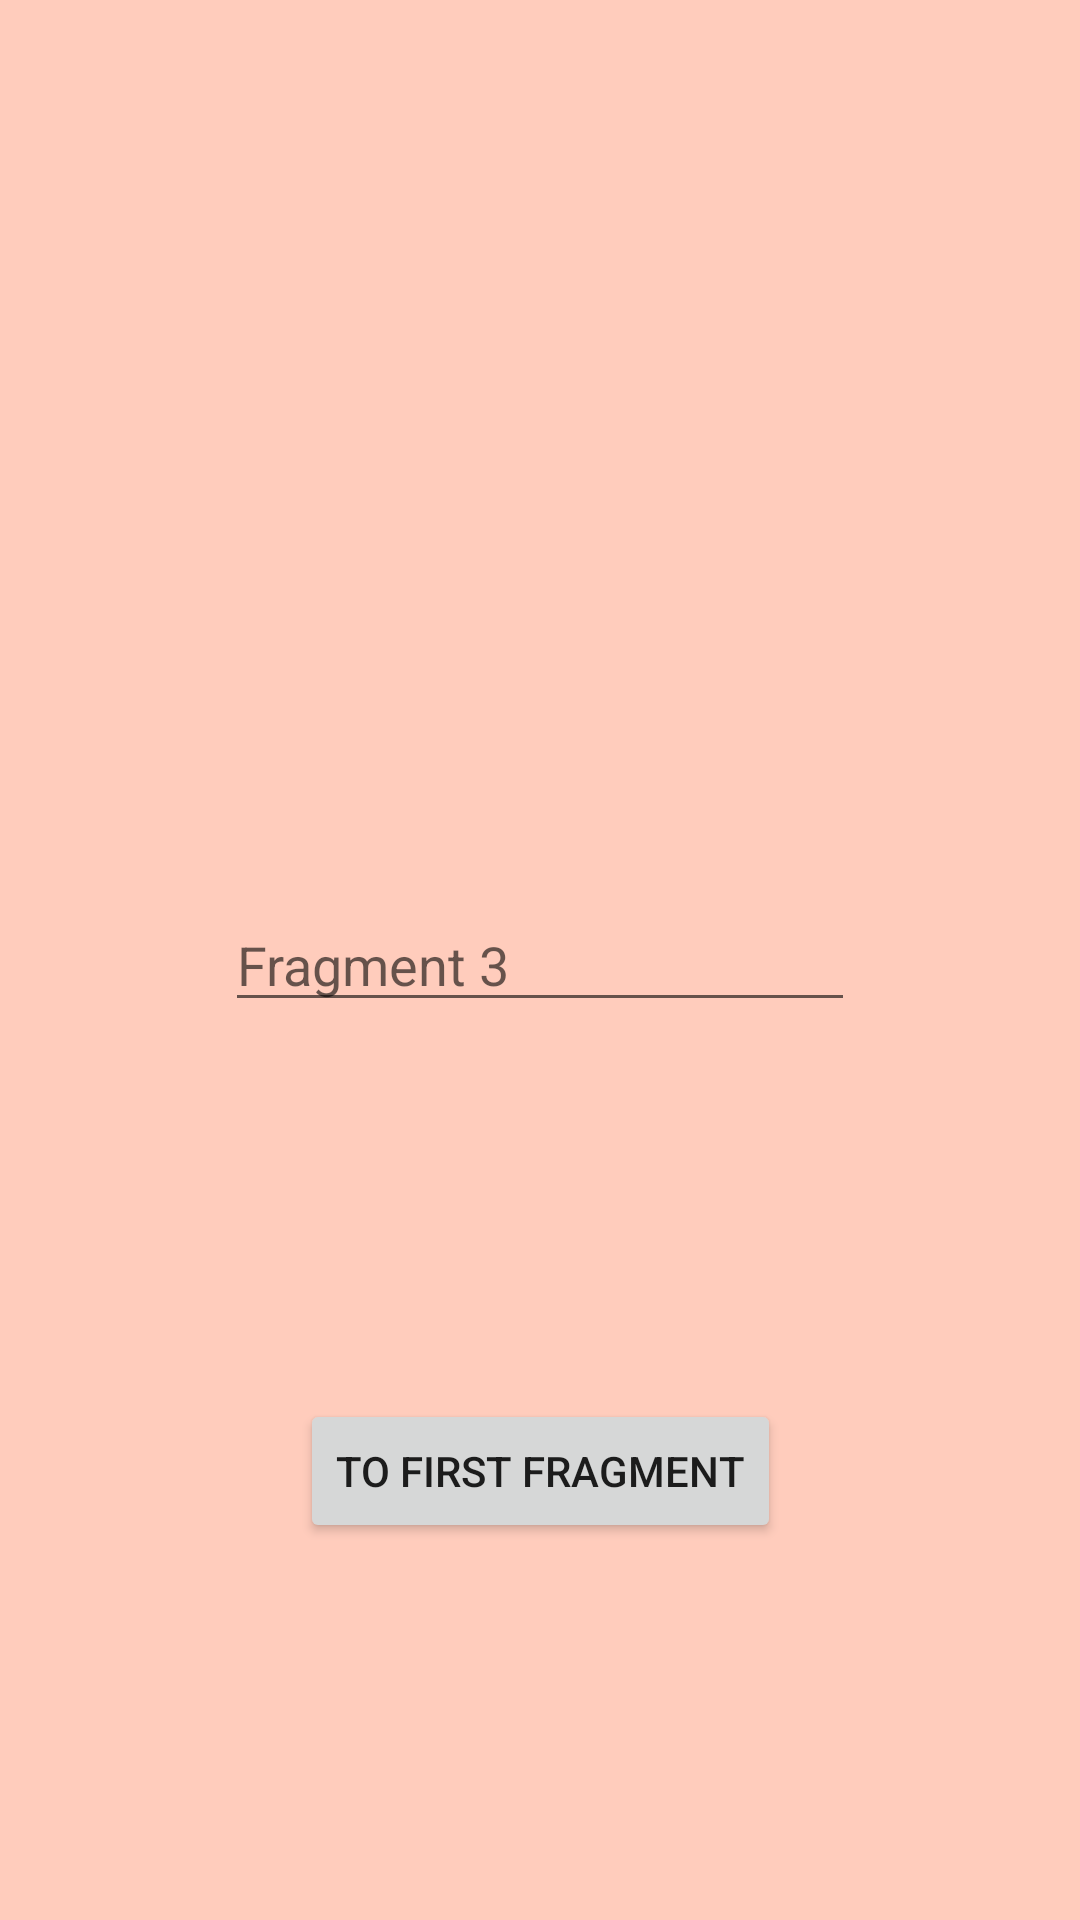

Here is an Android app screen rendered from its layout file. Give the layout XML and the strings, colors and styles it references.
<!-- AndroidManifest.xml: application theme Theme.FragmentsNext -->
<!-- res/layout/fragment3.xml -->
<?xml version="1.0" encoding="utf-8"?>
<androidx.constraintlayout.widget.ConstraintLayout
        xmlns:android="http://schemas.android.com/apk/res/android"
        xmlns:app="http://schemas.android.com/apk/res-auto"
        xmlns:tools="http://schemas.android.com/tools"
        android:layout_width="match_parent"
        android:layout_height="match_parent"
        tools:context=".BlankFragment3"
        android:background="#FFCCBC">

        <EditText
                android:layout_width="wrap_content"
                android:layout_height="wrap_content"
                android:inputType="textPersonName"
                android:ems="10"
                android:id="@+id/editText3"
                app:layout_constraintEnd_toEndOf="parent"
                app:layout_constraintStart_toStartOf="parent"
                app:layout_constraintTop_toTopOf="parent"
                app:layout_constraintBottom_toBottomOf="parent"
                android:hint="Fragment 3"/>
        <Button
                android:text="to first fragment"
                android:layout_width="wrap_content"
                android:layout_height="wrap_content"
                android:id="@+id/bt_frag3"
                app:layout_constraintEnd_toEndOf="parent"
                app:layout_constraintStart_toStartOf="parent"
                app:layout_constraintBottom_toBottomOf="parent"
                app:layout_constraintTop_toBottomOf="@+id/editText3"/>
</androidx.constraintlayout.widget.ConstraintLayout>
<!-- resources referenced by this layout -->
<resources>
  <style name="Theme.FragmentsNext" parent="Theme.MaterialComponents.DayNight.DarkActionBar">
          
          <item name="colorPrimary">@color/purple_500</item>
          <item name="colorPrimaryVariant">@color/purple_700</item>
          <item name="colorOnPrimary">@color/white</item>
          
          <item name="colorSecondary">@color/teal_200</item>
          <item name="colorSecondaryVariant">@color/teal_700</item>
          <item name="colorOnSecondary">@color/black</item>
          
          <item name="android:statusBarColor" tools:targetApi="l">?attr/colorPrimaryVariant</item>
          
      </style>
  <!-- not gathered from this repository: default colours our renderer supplied (Android Studio template values) -->
  <color name="purple_500">#FF6200EE</color>
  <color name="purple_700">#FF3700B3</color>
  <color name="teal_200">#FF03DAC5</color>
  <color name="teal_700">#FF018786</color>
  <color name="black">#FF000000</color>
  <color name="white">#FFFFFFFF</color>
</resources>
